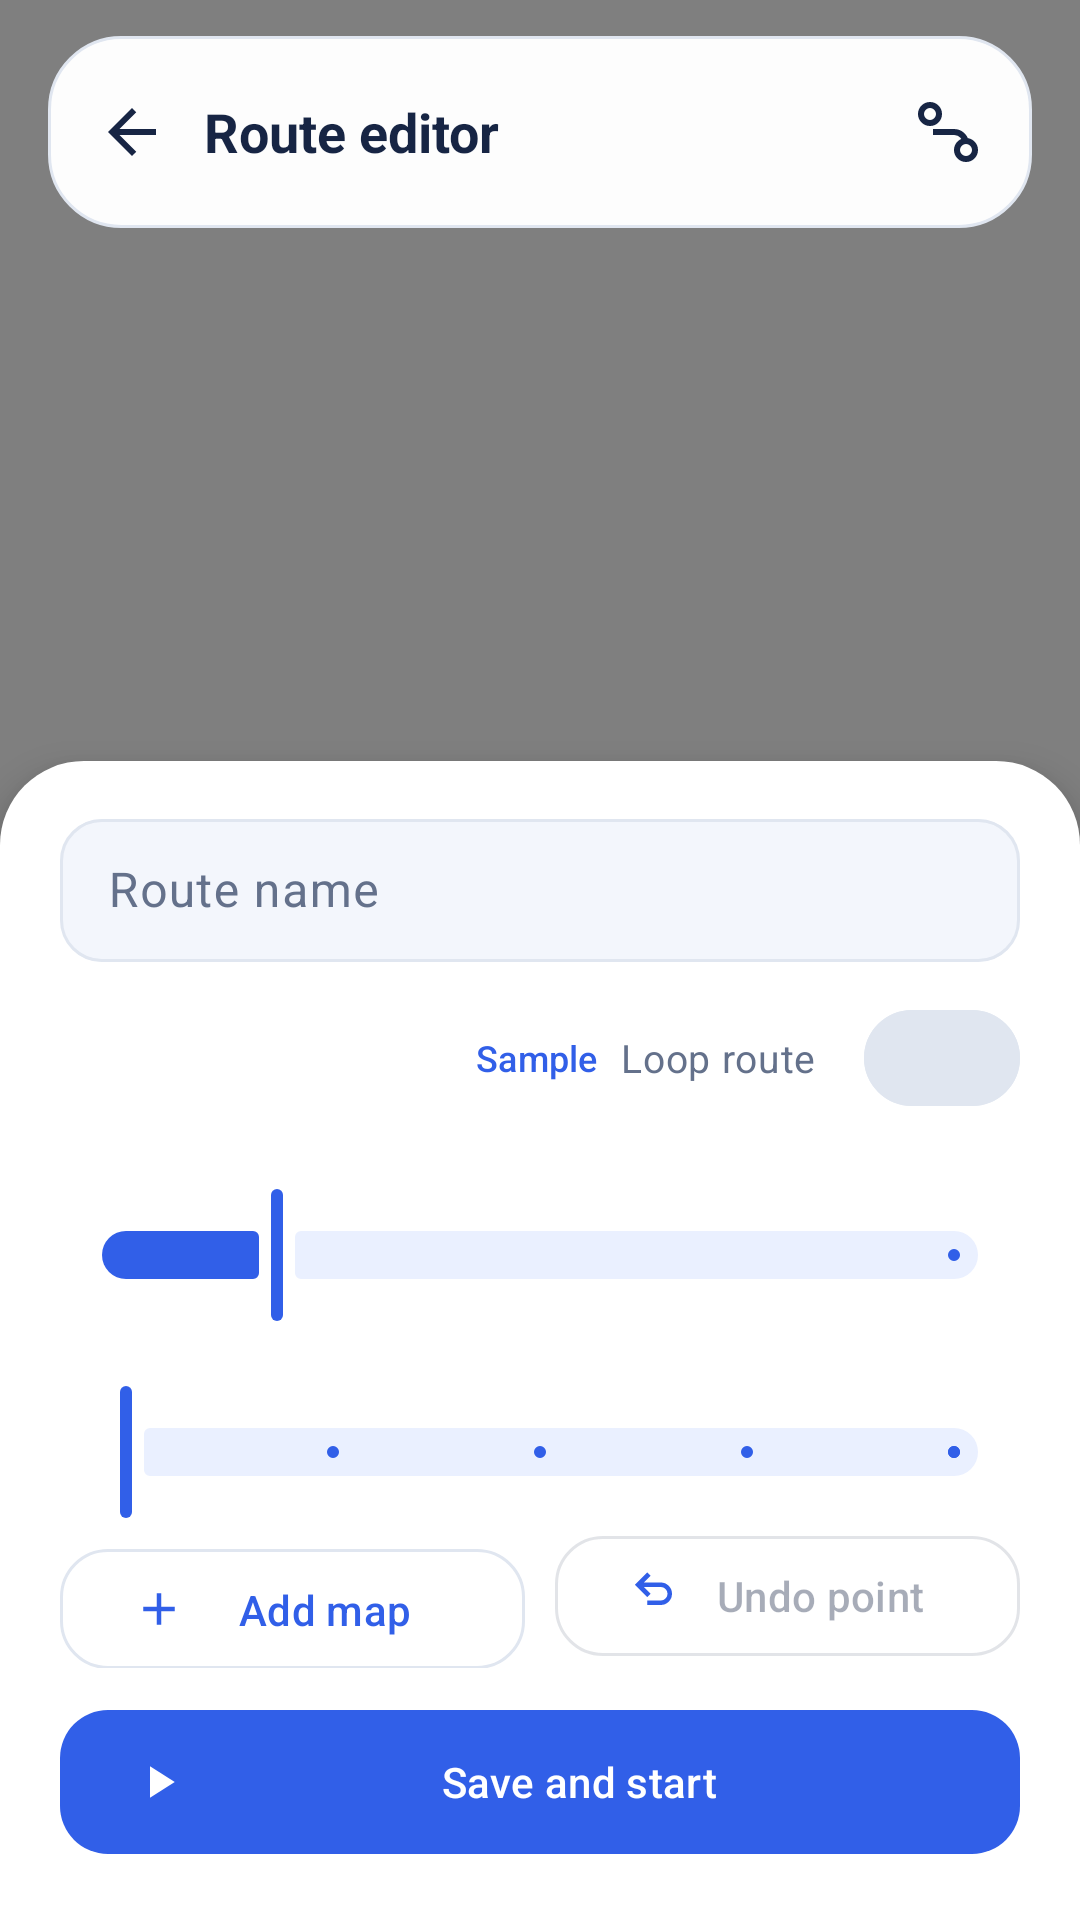

This screen was rendered from an Android layout file. Write that file and the resources it references.
<!-- AndroidManifest.xml: application theme Theme.GpsUpdater -->
<!-- res/layout/activity_route_editor.xml -->
<?xml version="1.0" encoding="utf-8"?>
<FrameLayout xmlns:android="http://schemas.android.com/apk/res/android"
    xmlns:app="http://schemas.android.com/apk/res-auto"
    android:id="@+id/root"
    android:layout_width="match_parent"
    android:layout_height="match_parent">

    <org.osmdroid.views.MapView
        android:id="@+id/map"
        android:layout_width="match_parent"
        android:layout_height="match_parent"
        android:contentDescription="@string/selected_location" />

    <LinearLayout
        android:id="@+id/topBar"
        android:layout_width="match_parent"
        android:layout_height="wrap_content"
        android:minHeight="64dp"
        android:layout_gravity="top"
        android:layout_marginHorizontal="16dp"
        android:layout_marginTop="12dp"
        android:background="@drawable/bg_top_bar"
        android:elevation="6dp"
        android:gravity="center_vertical"
        android:orientation="horizontal"
        android:paddingHorizontal="4dp">

        <ImageButton
            android:id="@+id/backButton"
            android:layout_width="48dp"
            android:layout_height="48dp"
            android:background="?attr/selectableItemBackgroundBorderless"
            android:contentDescription="@string/back"
            android:padding="12dp"
            android:src="@drawable/ic_back" />

        <TextView
            android:layout_width="0dp"
            android:layout_height="wrap_content"
            android:layout_weight="1"
            android:text="@string/route_editor"
            android:textColor="@color/charcoal_900"
            android:textSize="18sp"
            android:textStyle="bold" />

        <ImageButton
            android:id="@+id/savedRoutesButton"
            android:layout_width="48dp"
            android:layout_height="48dp"
            android:background="?attr/selectableItemBackgroundBorderless"
            android:contentDescription="@string/saved_routes"
            android:padding="12dp"
            android:src="@drawable/ic_route" />
    </LinearLayout>

    <ImageView
        android:id="@+id/centerPin"
        android:layout_width="56dp"
        android:layout_height="56dp"
        android:layout_gravity="center"
        android:contentDescription="@string/selected_location"
        android:elevation="4dp"
        android:src="@drawable/ic_map_pin"
        android:translationY="-28dp" />

    <TextView
        android:id="@+id/attributionText"
        android:layout_width="wrap_content"
        android:layout_height="wrap_content"
        android:layout_gravity="start|bottom"
        android:layout_marginStart="12dp"
        android:layout_marginBottom="318dp"
        android:background="@drawable/bg_top_bar"
        android:paddingHorizontal="7dp"
        android:paddingVertical="4dp"
        android:text="@string/map_attribution"
        android:textColor="@color/charcoal_600"
        android:textSize="11sp" />

    <LinearLayout
        android:id="@+id/controlPanel"
        android:layout_width="match_parent"
        android:layout_height="wrap_content"
        android:layout_gravity="bottom"
        android:background="@drawable/bg_control_panel"
        android:elevation="8dp"
        android:orientation="vertical"
        android:paddingStart="20dp"
        android:paddingTop="14dp"
        android:paddingEnd="20dp"
        android:paddingBottom="18dp">

        <com.google.android.material.textfield.TextInputLayout
            android:id="@+id/routeNameLayout"
            style="@style/Widget.Gps.Input"
            android:layout_width="match_parent"
            android:layout_height="wrap_content"
            android:hint="@string/route_name">

            <com.google.android.material.textfield.TextInputEditText
                android:id="@+id/routeNameInput"
                android:layout_width="match_parent"
                android:layout_height="wrap_content"
                android:imeOptions="actionDone"
                android:inputType="textCapSentences"
                android:maxLines="1" />
        </com.google.android.material.textfield.TextInputLayout>

        <LinearLayout
            android:layout_width="match_parent"
            android:layout_height="wrap_content"
            android:layout_marginTop="8dp"
            android:gravity="center_vertical"
            android:orientation="horizontal">

            <TextView
                android:id="@+id/waypointCountText"
                android:layout_width="0dp"
                android:layout_height="wrap_content"
                android:layout_weight="1"
                android:textColor="@color/charcoal_900"
                android:textSize="14sp"
                android:textStyle="bold" />

            <com.google.android.material.button.MaterialButton
                android:id="@+id/sampleRouteButton"
                style="@style/Widget.Material3.Button.TextButton"
                android:layout_width="wrap_content"
                android:layout_height="48dp"
                android:insetTop="0dp"
                android:insetBottom="0dp"
                android:minWidth="0dp"
                android:paddingHorizontal="8dp"
                android:text="@string/try_sample_route"
                android:textAllCaps="false"
                android:textColor="@color/coral_600"
                android:textSize="12sp" />

            <com.google.android.material.materialswitch.MaterialSwitch
                android:id="@+id/loopSwitch"
                android:layout_width="wrap_content"
                android:layout_height="wrap_content"
                android:text="@string/route_loop"
                android:textColor="@color/charcoal_600"
                android:textSize="13sp" />
        </LinearLayout>

        <TextView
            android:id="@+id/speedText"
            android:layout_width="match_parent"
            android:layout_height="wrap_content"
            android:textColor="@color/charcoal_600"
            android:textSize="13sp" />

        <com.google.android.material.slider.Slider
            android:id="@+id/speedSlider"
            android:layout_width="match_parent"
            android:layout_height="48dp"
            android:value="30"
            android:valueFrom="1"
            android:valueTo="160"
            android:stepSize="1"
            app:tickVisible="false"
            app:trackColorInactive="@color/primary_soft"
            app:haloColor="@color/primary_soft"
            app:thumbColor="@color/forest_700"
            app:trackColorActive="@color/forest_700" />

        <TextView
            android:id="@+id/playbackSpeedText"
            android:layout_width="match_parent"
            android:layout_height="wrap_content"
            android:labelFor="@id/playbackSpeedSlider"
            android:textColor="@color/charcoal_600"
            android:textSize="13sp" />

        <com.google.android.material.slider.Slider
            android:id="@+id/playbackSpeedSlider"
            android:layout_width="match_parent"
            android:layout_height="48dp"
            android:contentDescription="@string/route_playback_speed_label"
            android:value="1"
            android:valueFrom="1"
            android:valueTo="5"
            android:stepSize="1"
            app:thumbColor="@color/forest_700"
            app:trackColorActive="@color/forest_700" />

        <LinearLayout
            android:layout_width="match_parent"
            android:layout_height="48dp"
            android:orientation="horizontal">

            <com.google.android.material.button.MaterialButton
                android:id="@+id/addWaypointButton"
                style="@style/Widget.Gps.Button.Outlined"
                android:layout_width="0dp"
                android:layout_height="48dp"
                android:layout_marginEnd="5dp"
                android:layout_weight="1"
                android:maxLines="1"
                android:text="@string/add_waypoint"
                android:textAllCaps="false"
                app:cornerRadius="16dp"
                app:icon="@drawable/ic_add"
                app:iconTint="@color/forest_700" />

            <com.google.android.material.button.MaterialButton
                android:id="@+id/undoButton"
                style="@style/Widget.Gps.Button.Outlined"
                android:layout_width="0dp"
                android:layout_height="48dp"
                android:layout_marginStart="5dp"
                android:layout_weight="1"
                android:enabled="false"
                android:maxLines="1"
                android:text="@string/undo_waypoint"
                android:textAllCaps="false"
                app:cornerRadius="16dp"
                app:icon="@drawable/ic_undo"
                app:iconTint="@color/forest_700" />
        </LinearLayout>

        <com.google.android.material.button.MaterialButton
            android:id="@+id/saveStartButton"
            style="@style/Widget.Gps.Button"
            android:layout_width="match_parent"
            android:layout_height="wrap_content"
            android:minHeight="56dp"
            android:layout_marginTop="10dp"
            android:text="@string/save_and_start_route"
            android:textAllCaps="false"
            app:backgroundTint="@color/forest_700"
            app:cornerRadius="16dp"
            app:icon="@drawable/ic_play"
            app:iconTint="@color/white" />
    </LinearLayout>

</FrameLayout>
<!-- resources referenced by this layout -->
<resources>
  <color name="charcoal_600">#64718B</color>
  <color name="charcoal_900">#172544</color>
  <color name="coral_600">#315FE8</color>
  <color name="forest_700">#315FE8</color>
  <color name="primary_soft">#EAF0FF</color>
  <color name="white">#FFFFFF</color>
  <!-- drawable bg_control_panel (drawable) -->
  <?xml version="1.0" encoding="utf-8"?>
  <shape xmlns:android="http://schemas.android.com/apk/res/android" android:shape="rectangle">
      <solid android:color="@color/white" />
      <corners android:topLeftRadius="28dp" android:topRightRadius="28dp" />
  </shape>
  <!-- drawable bg_top_bar (drawable) -->
  <?xml version="1.0" encoding="utf-8"?>
  <shape xmlns:android="http://schemas.android.com/apk/res/android" android:shape="rectangle">
      <solid android:color="@color/overlay_white" />
      <corners android:radius="24dp" />
      <stroke android:width="1dp" android:color="@color/divider" />
  </shape>
  <!-- drawable ic_add (drawable) -->
  <?xml version="1.0" encoding="utf-8"?>
  <vector xmlns:android="http://schemas.android.com/apk/res/android"
      android:width="22dp" android:height="22dp"
      android:viewportWidth="24" android:viewportHeight="24">
      <path android:fillColor="@color/forest_700" android:pathData="M19,13h-6v6h-2v-6H5v-2h6V5h2v6h6v2z" />
  </vector>
  <!-- drawable ic_back (drawable) -->
  <?xml version="1.0" encoding="utf-8"?>
  <vector xmlns:android="http://schemas.android.com/apk/res/android"
      android:width="24dp" android:height="24dp"
      android:viewportWidth="24" android:viewportHeight="24">
      <path android:fillColor="@color/charcoal_900" android:pathData="M20,11H7.83l5.59,-5.59L12,4l-8,8l8,8l1.42,-1.41L7.83,13H20v-2z" />
  </vector>
  <!-- drawable ic_play (drawable) -->
  <?xml version="1.0" encoding="utf-8"?>
  <vector xmlns:android="http://schemas.android.com/apk/res/android"
      android:width="22dp" android:height="22dp"
      android:viewportWidth="24" android:viewportHeight="24">
      <path android:fillColor="@color/white" android:pathData="M8,5v14l11,-7z" />
  </vector>
  <string name="add_waypoint">Add map center</string>
  <string name="back">Back</string>
  <string name="map_attribution">© OpenStreetMap contributors</string>
  <string name="route_editor">Route editor</string>
  <string name="route_loop">Loop route</string>
  <string name="route_name">Route name</string>
  <string name="route_playback_speed_label">Velocidad de reproducción</string>
  <string name="save_and_start_route">Save and start</string>
  <string name="saved_routes">Saved routes</string>
  <string name="selected_location">Selected location</string>
  <string name="try_sample_route">Sample</string>
  <string name="undo_waypoint">Undo point</string>
  <style name="Widget.Gps.Button" parent="Widget.Material3.Button">
          <item name="cornerRadius">16dp</item>
          <item name="android:textAllCaps">false</item>
          <item name="android:fontFamily">sans-serif-medium</item>
      </style>
  <style name="Widget.Gps.Button.Outlined" parent="Widget.Material3.Button.OutlinedButton">
          <item name="cornerRadius">16dp</item>
          <item name="android:textAllCaps">false</item>
      </style>
  <color name="overlay_white">#FCFFFFFF</color>
  <color name="divider">#E0E6F0</color>
  <color name="surface_soft">#F3F6FC</color>
  <color name="danger_600">#B3261E</color>
  <color name="on_primary_soft">#2347AF</color>
  <style name="ThemeOverlay.Gps.Dialog" parent="ThemeOverlay.Material3.MaterialAlertDialog">
          <item name="shapeAppearanceOverlay">@style/ShapeAppearance.Gps.Dialog</item>
      </style>
  <style name="ShapeAppearance.Gps.Dialog" parent="">
          <item name="cornerFamily">rounded</item>
          <item name="cornerSize">28dp</item>
      </style>
</resources>
